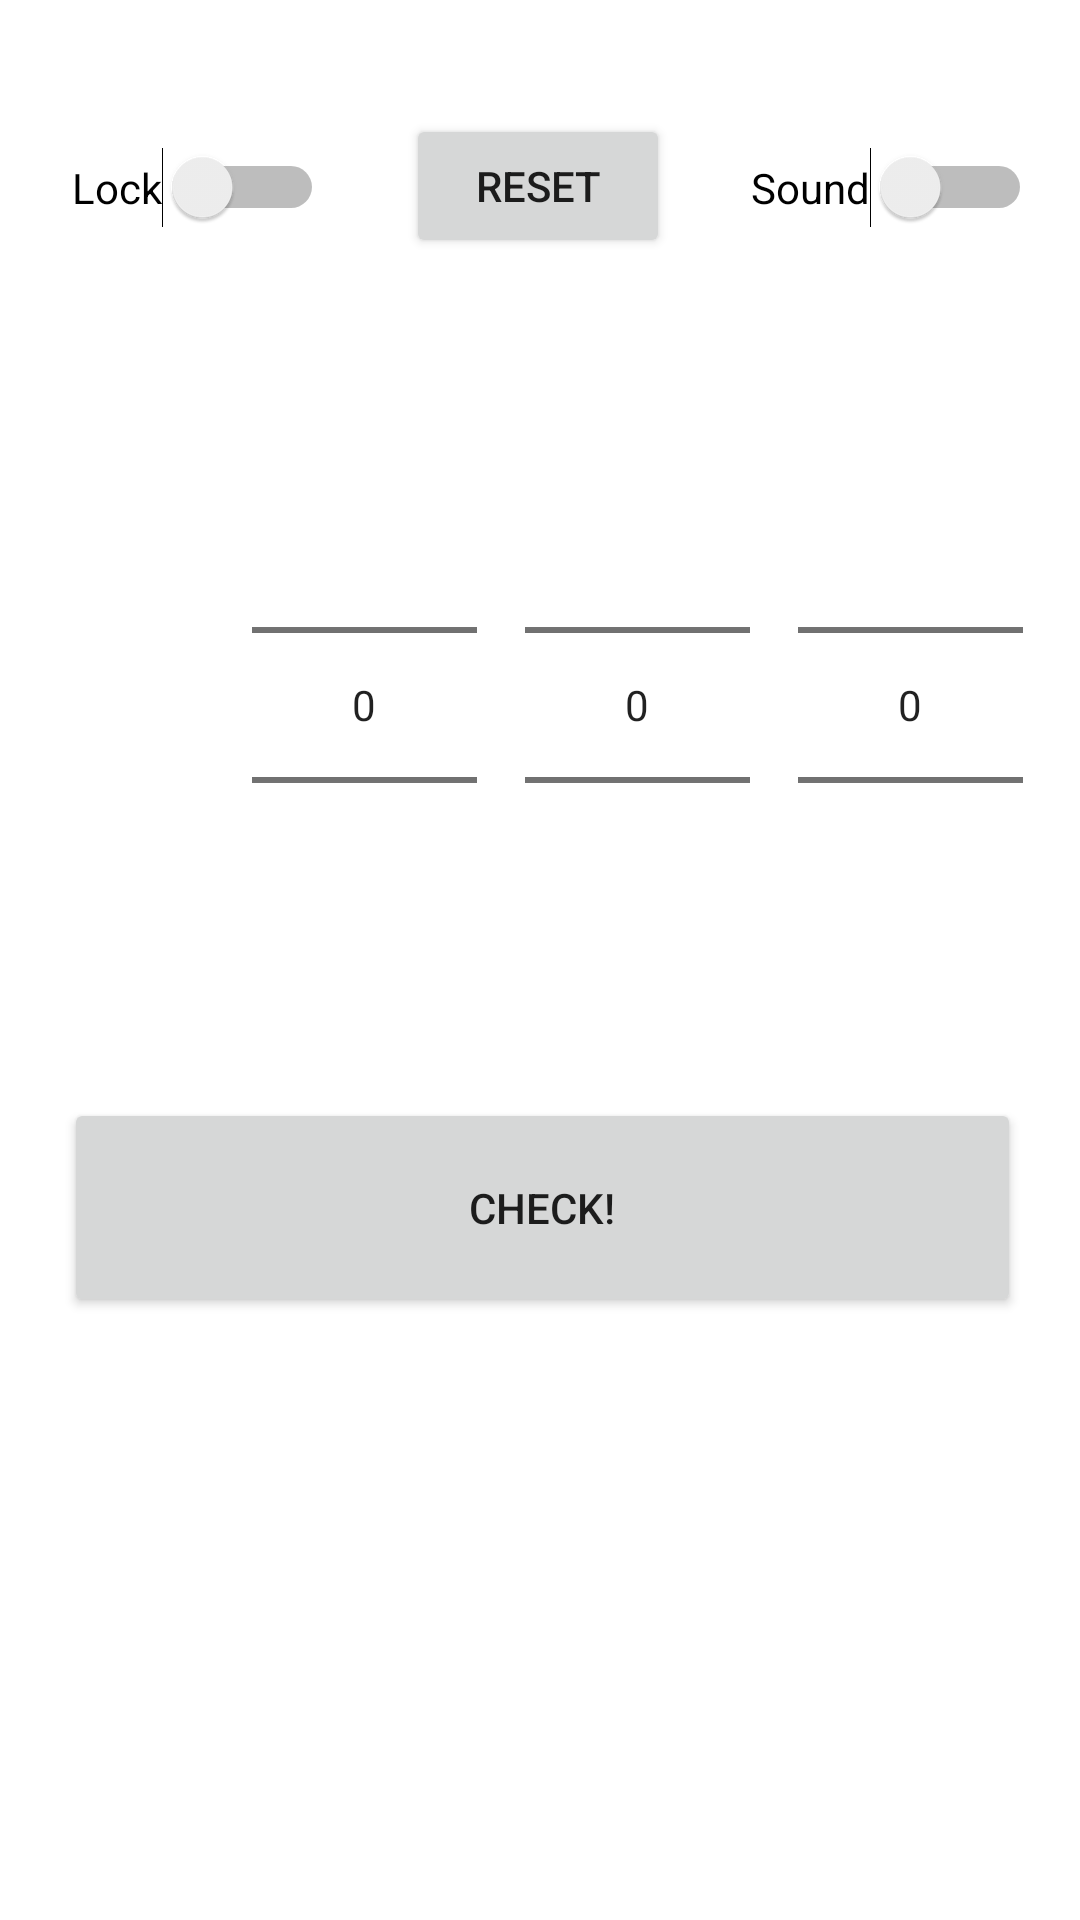

This screen was rendered from an Android layout file. Write that file and the resources it references.
<!-- AndroidManifest.xml: application theme Theme.FunReader -->
<!-- res/layout/activity_main.xml -->
<?xml version="1.0" encoding="utf-8"?>
<androidx.constraintlayout.widget.ConstraintLayout xmlns:android="http://schemas.android.com/apk/res/android"
    xmlns:app="http://schemas.android.com/apk/res-auto"
    xmlns:tools="http://schemas.android.com/tools"
    android:layout_width="match_parent"
    android:layout_height="match_parent"
    tools:context=".MainActivity" >

    <NumberPicker
        android:id="@+id/np1"
        android:layout_width="75dp"
        android:layout_height="230dp"
        android:layout_marginStart="84dp"
        android:layout_marginTop="120dp"
        android:theme="@style/Theme.numberpicker"
        app:layout_constraintStart_toStartOf="parent"
        app:layout_constraintTop_toTopOf="parent" />

    <NumberPicker
        android:id="@+id/np2"
        android:layout_width="75dp"
        android:layout_height="230dp"
        android:layout_marginStart="16dp"
        android:theme="@style/Theme.numberpicker"
        app:layout_constraintStart_toEndOf="@+id/np1"
        app:layout_constraintTop_toTopOf="@+id/np1" />

    <NumberPicker
        android:id="@+id/np3"
        android:layout_width="75dp"
        android:layout_height="230dp"
        android:layout_marginStart="16dp"
        android:theme="@style/Theme.numberpicker"
        app:layout_constraintBottom_toBottomOf="@+id/np2"
        app:layout_constraintStart_toEndOf="@+id/np2"
        app:layout_constraintTop_toTopOf="@+id/np2"
        app:layout_constraintVertical_bias="0.0" />

    <Button
        android:id="@+id/btnCheck"
        android:layout_width="319dp"
        android:layout_height="73dp"
        android:layout_marginStart="24dp"
        android:layout_marginTop="16dp"
        android:layout_marginEnd="24dp"
        android:text="Check!"
        app:layout_constraintEnd_toEndOf="parent"
        app:layout_constraintHorizontal_bias="0.428"
        app:layout_constraintStart_toStartOf="parent"
        app:layout_constraintTop_toBottomOf="@+id/np2" />

    <Button
        android:id="@+id/btnReset"
        android:layout_width="wrap_content"
        android:layout_height="wrap_content"
        android:layout_marginTop="16dp"
        android:text="Reset"
        app:layout_constraintBottom_toTopOf="@+id/np2"
        app:layout_constraintEnd_toStartOf="@+id/swSound"
        app:layout_constraintStart_toEndOf="@+id/swLock"
        app:layout_constraintTop_toTopOf="parent"
        app:layout_constraintVertical_bias="0.392" />

    <TextView
        android:id="@+id/tvResult"
        android:layout_width="361dp"
        android:layout_height="59dp"
        android:layout_marginStart="32dp"
        android:layout_marginTop="16dp"
        android:layout_marginEnd="32dp"
        android:textAppearance="@style/TextAppearance.AppCompat.Large"
        app:layout_constraintEnd_toEndOf="parent"
        app:layout_constraintHorizontal_bias="0.323"
        app:layout_constraintStart_toStartOf="parent"
        app:layout_constraintTop_toBottomOf="@+id/btnCheck" />

    <TextView
        android:id="@+id/tvDefine"
        android:layout_width="0dp"
        android:layout_height="wrap_content"
        android:layout_marginTop="16dp"
        android:layout_marginBottom="24dp"
        android:scrollbars="vertical"
        app:layout_constraintBottom_toBottomOf="parent"
        app:layout_constraintEnd_toEndOf="@+id/tvResult"
        app:layout_constraintStart_toStartOf="@+id/tvResult"
        app:layout_constraintTop_toBottomOf="@+id/tvResult" />

    <Switch
        android:id="@+id/swSound"
        android:layout_width="wrap_content"
        android:layout_height="wrap_content"
        android:layout_marginEnd="16dp"
        android:text="Sound"
        app:layout_constraintBottom_toBottomOf="@+id/btnReset"
        app:layout_constraintEnd_toEndOf="parent"
        app:layout_constraintTop_toTopOf="@+id/btnReset"
        app:layout_constraintVertical_bias="0.523" />

    <Switch
        android:id="@+id/swLock"
        android:layout_width="wrap_content"
        android:layout_height="wrap_content"
        android:layout_marginStart="24dp"
        android:text="Lock"
        app:layout_constraintBottom_toBottomOf="@+id/btnReset"
        app:layout_constraintStart_toStartOf="parent"
        app:layout_constraintTop_toTopOf="@+id/btnReset"
        app:layout_constraintVertical_bias="0.523" />
</androidx.constraintlayout.widget.ConstraintLayout>
<!-- resources referenced by this layout -->
<resources>
  <style name="Theme.FunReader" parent="Theme.MaterialComponents.DayNight.DarkActionBar">
          
          <item name="colorPrimary">@color/purple_500</item>
          <item name="colorPrimaryVariant">@color/purple_700</item>
          <item name="colorOnPrimary">@color/white</item>
          
          <item name="colorSecondary">@color/teal_200</item>
          <item name="colorSecondaryVariant">@color/teal_700</item>
          <item name="colorOnSecondary">@color/black</item>
          
          <item name="android:statusBarColor" tools:targetApi="l">?attr/colorPrimaryVariant</item>
          
      </style>
  <!-- not gathered from this repository: default colours our renderer supplied (Android Studio template values) -->
  <color name="purple_500">#FF6200EE</color>
  <color name="purple_700">#FF3700B3</color>
  <color name="teal_200">#FF03DAC5</color>
  <color name="teal_700">#FF018786</color>
  <color name="black">#FF000000</color>
  <color name="white">#FFFFFFFF</color>
</resources>
